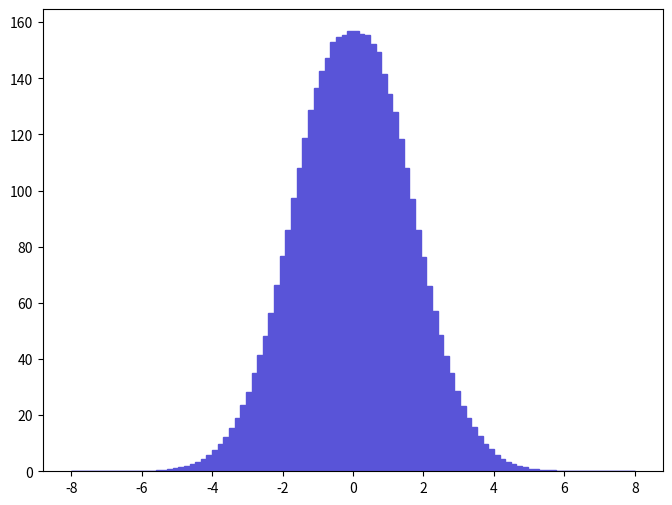

The matplotlib source for this figure: (Note: this script raises an exception after producing the figure.)
def selection_0():

    # Library import
    import numpy
    import matplotlib
    import matplotlib.pyplot   as plt
    import matplotlib.gridspec as gridspec

    # Library version
    matplotlib_version = matplotlib.__version__
    numpy_version      = numpy.__version__

    # Histo binning
    xBinning = numpy.linspace(-8.0,8.0,101,endpoint=True)

    # Creating data sequence: middle of each bin
    xData = numpy.array([-7.92,-7.76,-7.6,-7.44,-7.28,-7.12,-6.96,-6.8,-6.64,-6.48,-6.32,-6.16,-6.0,-5.84,-5.68,-5.52,-5.36,-5.2,-5.04,-4.88,-4.72,-4.56,-4.4,-4.24,-4.08,-3.92,-3.76,-3.6,-3.44,-3.28,-3.12,-2.96,-2.8,-2.64,-2.48,-2.32,-2.16,-2.0,-1.84,-1.68,-1.52,-1.36,-1.2,-1.04,-0.88,-0.72,-0.56,-0.4,-0.24,-0.08,0.08,0.24,0.4,0.56,0.72,0.88,1.04,1.2,1.36,1.52,1.68,1.84,2.0,2.16,2.32,2.48,2.64,2.8,2.96,3.12,3.28,3.44,3.6,3.76,3.92,4.08,4.24,4.4,4.56,4.72,4.88,5.04,5.2,5.36,5.52,5.68,5.84,6.0,6.16,6.32,6.48,6.64,6.8,6.96,7.12,7.28,7.44,7.6,7.76,7.92])

    # Creating weights for histo: y1_ETA_0
    y1_ETA_0_weights = numpy.array([0.0040940844941,0.00818816898821,0.00818816898821,0.0122822534823,0.0368467564469,0.0163763339764,0.0040940844941,0.0204704184705,0.0491289979293,0.0614112674116,0.077787613388,0.110540265341,0.188327878729,0.176045609246,0.253833222634,0.40940844941,0.470819596822,0.765593744398,1.09721466042,1.40427079748,1.76864408545,2.54652021933,3.27117319879,4.515776133,5.96507889191,7.41848164732,9.63337975063,12.3518494227,15.246366944,19.0538676836,23.5246078551,28.1836758654,34.8365621683,41.2642846641,48.3388386059,56.2322318465,66.2177032957,76.8213742154,86.0453663166,97.2385967315,108.153427385,118.888098192,128.803969701,136.480403127,142.744317763,147.059514068,152.803509149,154.756387477,155.345906972,156.754305766,156.705145808,155.763506615,155.583386769,152.365429525,149.298952151,141.376918934,134.404684905,127.95241043,118.228938757,107.915947588,96.9724769594,85.9143664288,76.3505746186,66.0867034078,56.9691912155,48.5107984586,41.2315246921,34.8611261473,28.7036234202,23.1725161566,18.9637957607,15.7049065514,12.6630011563,9.61290776816,7.87701725466,5.94051491295,4.46255217857,3.36124312166,2.55061421583,1.96516031717,1.41245879047,0.859757663762,0.765593744398,0.577265905669,0.421690838893,0.290679951081,0.266115452117,0.114634341835,0.102352112353,0.0982579958585,0.106446188847,0.0245645029646,0.0122822534823,0.0327526719528,0.0204704184705,0.00818816898821,0.00818816898821,0.0122822534823,0.0,0.0040940844941])

    # Creating a new Canvas
    fig   = plt.figure(figsize=(8,6),dpi=80)
    frame = gridspec.GridSpec(1,1)
    pad   = fig.add_subplot(frame[0])

    # Creating a new Stack
    pad.hist(x=xData, bins=xBinning, weights=y1_ETA_0_weights,\
             label="$signal$", histtype="stepfilled", rwidth=1.0,\
             color="#5954d8", edgecolor="#5954d8", linewidth=1, linestyle="solid",\
             bottom=None, cumulative=False, normed=False, align="mid", orientation="vertical")


    # Axis
    plt.rc('text',usetex=False)
    plt.xlabel(r"$\eta$ $[ a_{1} a_{2} ]$ ",\
               fontsize=16,color="black")
    plt.ylabel(r"$\mathrm{Events}$ $(\mathcal{L}_{\mathrm{int}} = 40.0\ \mathrm{fb}^{-1})$ ",\
               fontsize=16,color="black")

    # Boundary of y-axis
    ymax=(y1_ETA_0_weights).max()*1.1
    ymin=0 # linear scale
    #ymin=min([x for x in (y1_ETA_0_weights) if x])/100. # log scale
    plt.gca().set_ylim(ymin,ymax)

    # Log/Linear scale for X-axis
    plt.gca().set_xscale("linear")
    #plt.gca().set_xscale("log",nonposx="clip")

    # Log/Linear scale for Y-axis
    plt.gca().set_yscale("linear")
    #plt.gca().set_yscale("log",nonposy="clip")

    # Saving the image
    plt.savefig('../../HTML/MadAnalysis5job_0/selection_0.png')
    plt.savefig('../../PDF/MadAnalysis5job_0/selection_0.png')
    plt.savefig('../../DVI/MadAnalysis5job_0/selection_0.eps')

# Running!
if __name__ == '__main__':
    selection_0()
